Photos from the image-classification dataset "crackdata" in the GitHub repository TianjieZhang1993/RCCD. Its 4 classes are: alligator cracking, block cracks, longitudinal cracks, transverse cracks.

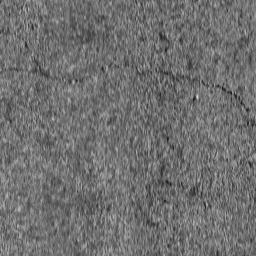
Label: transverse cracks

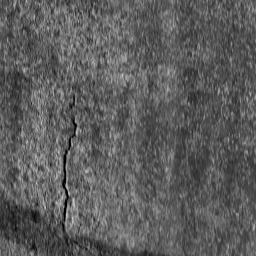
Label: longitudinal cracks

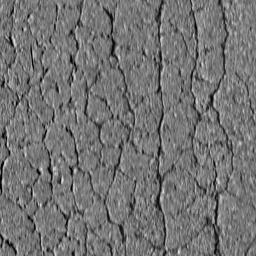
Label: alligator cracking

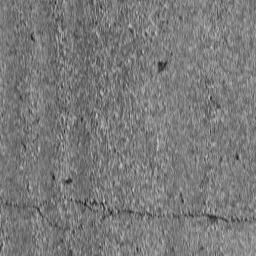
Label: transverse cracks

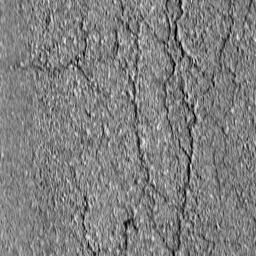
Label: alligator cracking

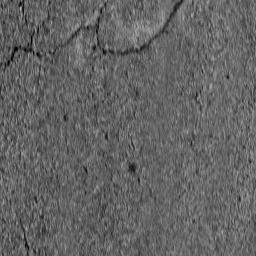
Label: block cracks
